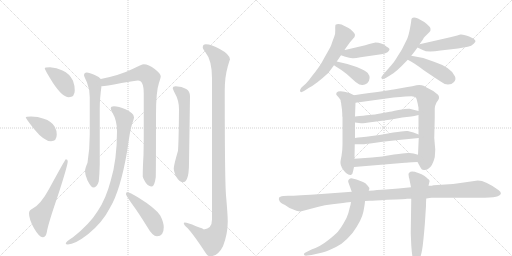
t = 0.00 s
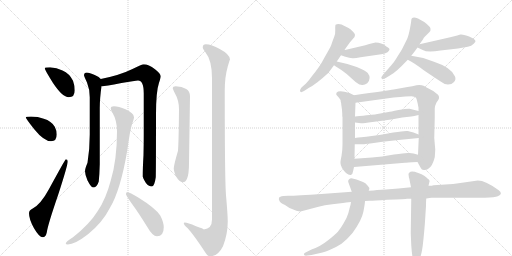
t = 3.48 s
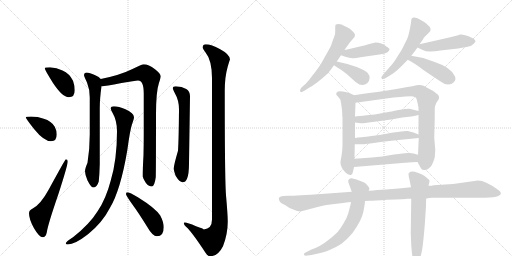
t = 6.95 s
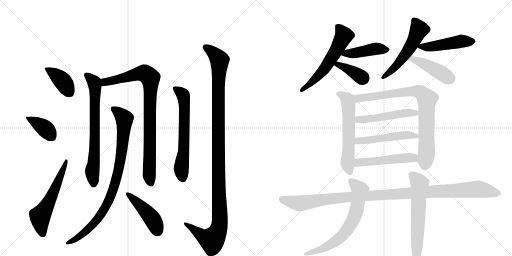
t = 10.43 s
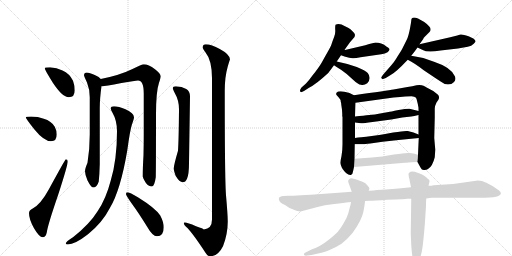
t = 13.90 s
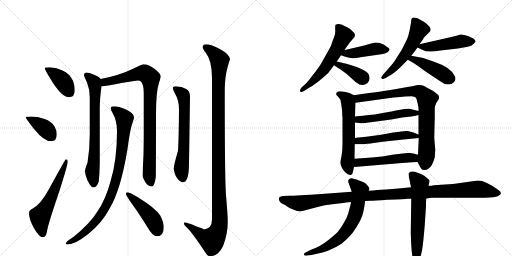
t = 17.38 s

The animated SVG that drew these frames (rendered in a browser with its animation timeline set to each time). Animation: 23 CSS @keyframes rules; one cycle of 17.38 s.

<svg version="1.1" viewBox="0 0 2048 1024" xmlns="http://www.w3.org/2000/svg">
  <g stroke="lightgray" stroke-dasharray="1,1" stroke-width="1" transform="scale(4, 4)">
    <line x1="0" y1="0" x2="256" y2="256"></line>
    <line x1="256" y1="0" x2="0" y2="256"></line>
    <line x1="128" y1="0" x2="128" y2="256"></line>
    <line x1="0" y1="128" x2="256" y2="128"></line>
    <line x1="256" y1="0" x2="512" y2="256"></line>
    <line x1="512" y1="0" x2="256" y2="256"></line>
    <line x1="384" y1="0" x2="384" y2="256"></line>
    <line x1="256" y1="128" x2="512" y2="128"></line>
  </g>
<g transform="scale(1, -1) translate(0, -850)">
   <style type="text/css">
    @keyframes keyframes0 {
      from {
       stroke: black;
       stroke-dashoffset: 391;
       stroke-width: 128;
       }
       56% {
       animation-timing-function: step-end;
       stroke: black;
       stroke-dashoffset: 0;
       stroke-width: 128;
       }
       to {
       stroke: black;
       stroke-width: 1024;
       }
       }
       #make-me-a-hanzi-animation-0 {
         animation: keyframes0 0.568197s both;
         animation-delay: 0.000000s;
         animation-timing-function: linear;
       }
    @keyframes keyframes1 {
      from {
       stroke: black;
       stroke-dashoffset: 382;
       stroke-width: 128;
       }
       55% {
       animation-timing-function: step-end;
       stroke: black;
       stroke-dashoffset: 0;
       stroke-width: 128;
       }
       to {
       stroke: black;
       stroke-width: 1024;
       }
       }
       #make-me-a-hanzi-animation-1 {
         animation: keyframes1 0.560872s both;
         animation-delay: 0.568197s;
         animation-timing-function: linear;
       }
    @keyframes keyframes2 {
      from {
       stroke: black;
       stroke-dashoffset: 577;
       stroke-width: 128;
       }
       65% {
       animation-timing-function: step-end;
       stroke: black;
       stroke-dashoffset: 0;
       stroke-width: 128;
       }
       to {
       stroke: black;
       stroke-width: 1024;
       }
       }
       #make-me-a-hanzi-animation-2 {
         animation: keyframes2 0.719564s both;
         animation-delay: 1.129069s;
         animation-timing-function: linear;
       }
    @keyframes keyframes3 {
      from {
       stroke: black;
       stroke-dashoffset: 707;
       stroke-width: 128;
       }
       70% {
       animation-timing-function: step-end;
       stroke: black;
       stroke-dashoffset: 0;
       stroke-width: 128;
       }
       to {
       stroke: black;
       stroke-width: 1024;
       }
       }
       #make-me-a-hanzi-animation-3 {
         animation: keyframes3 0.825358s both;
         animation-delay: 1.848633s;
         animation-timing-function: linear;
       }
    @keyframes keyframes4 {
      from {
       stroke: black;
       stroke-dashoffset: 883;
       stroke-width: 128;
       }
       74% {
       animation-timing-function: step-end;
       stroke: black;
       stroke-dashoffset: 0;
       stroke-width: 128;
       }
       to {
       stroke: black;
       stroke-width: 1024;
       }
       }
       #make-me-a-hanzi-animation-4 {
         animation: keyframes4 0.968587s both;
         animation-delay: 2.673991s;
         animation-timing-function: linear;
       }
    @keyframes keyframes5 {
      from {
       stroke: black;
       stroke-dashoffset: 895;
       stroke-width: 128;
       }
       74% {
       animation-timing-function: step-end;
       stroke: black;
       stroke-dashoffset: 0;
       stroke-width: 128;
       }
       to {
       stroke: black;
       stroke-width: 1024;
       }
       }
       #make-me-a-hanzi-animation-5 {
         animation: keyframes5 0.978353s both;
         animation-delay: 3.642578s;
         animation-timing-function: linear;
       }
    @keyframes keyframes6 {
      from {
       stroke: black;
       stroke-dashoffset: 448;
       stroke-width: 128;
       }
       59% {
       animation-timing-function: step-end;
       stroke: black;
       stroke-dashoffset: 0;
       stroke-width: 128;
       }
       to {
       stroke: black;
       stroke-width: 1024;
       }
       }
       #make-me-a-hanzi-animation-6 {
         animation: keyframes6 0.614583s both;
         animation-delay: 4.620931s;
         animation-timing-function: linear;
       }
    @keyframes keyframes7 {
      from {
       stroke: black;
       stroke-dashoffset: 633;
       stroke-width: 128;
       }
       67% {
       animation-timing-function: step-end;
       stroke: black;
       stroke-dashoffset: 0;
       stroke-width: 128;
       }
       to {
       stroke: black;
       stroke-width: 1024;
       }
       }
       #make-me-a-hanzi-animation-7 {
         animation: keyframes7 0.765137s both;
         animation-delay: 5.235514s;
         animation-timing-function: linear;
       }
    @keyframes keyframes8 {
      from {
       stroke: black;
       stroke-dashoffset: 1189;
       stroke-width: 128;
       }
       79% {
       animation-timing-function: step-end;
       stroke: black;
       stroke-dashoffset: 0;
       stroke-width: 128;
       }
       to {
       stroke: black;
       stroke-width: 1024;
       }
       }
       #make-me-a-hanzi-animation-8 {
         animation: keyframes8 1.217611s both;
         animation-delay: 6.000651s;
         animation-timing-function: linear;
       }
    @keyframes keyframes9 {
      from {
       stroke: black;
       stroke-dashoffset: 579;
       stroke-width: 128;
       }
       65% {
       animation-timing-function: step-end;
       stroke: black;
       stroke-dashoffset: 0;
       stroke-width: 128;
       }
       to {
       stroke: black;
       stroke-width: 1024;
       }
       }
       #make-me-a-hanzi-animation-9 {
         animation: keyframes9 0.721191s both;
         animation-delay: 7.218262s;
         animation-timing-function: linear;
       }
    @keyframes keyframes10 {
      from {
       stroke: black;
       stroke-dashoffset: 434;
       stroke-width: 128;
       }
       59% {
       animation-timing-function: step-end;
       stroke: black;
       stroke-dashoffset: 0;
       stroke-width: 128;
       }
       to {
       stroke: black;
       stroke-width: 1024;
       }
       }
       #make-me-a-hanzi-animation-10 {
         animation: keyframes10 0.603190s both;
         animation-delay: 7.939453s;
         animation-timing-function: linear;
       }
    @keyframes keyframes11 {
      from {
       stroke: black;
       stroke-dashoffset: 379;
       stroke-width: 128;
       }
       55% {
       animation-timing-function: step-end;
       stroke: black;
       stroke-dashoffset: 0;
       stroke-width: 128;
       }
       to {
       stroke: black;
       stroke-width: 1024;
       }
       }
       #make-me-a-hanzi-animation-11 {
         animation: keyframes11 0.558431s both;
         animation-delay: 8.542643s;
         animation-timing-function: linear;
       }
    @keyframes keyframes12 {
      from {
       stroke: black;
       stroke-dashoffset: 534;
       stroke-width: 128;
       }
       63% {
       animation-timing-function: step-end;
       stroke: black;
       stroke-dashoffset: 0;
       stroke-width: 128;
       }
       to {
       stroke: black;
       stroke-width: 1024;
       }
       }
       #make-me-a-hanzi-animation-12 {
         animation: keyframes12 0.684570s both;
         animation-delay: 9.101074s;
         animation-timing-function: linear;
       }
    @keyframes keyframes13 {
      from {
       stroke: black;
       stroke-dashoffset: 473;
       stroke-width: 128;
       }
       61% {
       animation-timing-function: step-end;
       stroke: black;
       stroke-dashoffset: 0;
       stroke-width: 128;
       }
       to {
       stroke: black;
       stroke-width: 1024;
       }
       }
       #make-me-a-hanzi-animation-13 {
         animation: keyframes13 0.634928s both;
         animation-delay: 9.785645s;
         animation-timing-function: linear;
       }
    @keyframes keyframes14 {
      from {
       stroke: black;
       stroke-dashoffset: 439;
       stroke-width: 128;
       }
       59% {
       animation-timing-function: step-end;
       stroke: black;
       stroke-dashoffset: 0;
       stroke-width: 128;
       }
       to {
       stroke: black;
       stroke-width: 1024;
       }
       }
       #make-me-a-hanzi-animation-14 {
         animation: keyframes14 0.607259s both;
         animation-delay: 10.420573s;
         animation-timing-function: linear;
       }
    @keyframes keyframes15 {
      from {
       stroke: black;
       stroke-dashoffset: 592;
       stroke-width: 128;
       }
       66% {
       animation-timing-function: step-end;
       stroke: black;
       stroke-dashoffset: 0;
       stroke-width: 128;
       }
       to {
       stroke: black;
       stroke-width: 1024;
       }
       }
       #make-me-a-hanzi-animation-15 {
         animation: keyframes15 0.731771s both;
         animation-delay: 11.027832s;
         animation-timing-function: linear;
       }
    @keyframes keyframes16 {
      from {
       stroke: black;
       stroke-dashoffset: 824;
       stroke-width: 128;
       }
       73% {
       animation-timing-function: step-end;
       stroke: black;
       stroke-dashoffset: 0;
       stroke-width: 128;
       }
       to {
       stroke: black;
       stroke-width: 1024;
       }
       }
       #make-me-a-hanzi-animation-16 {
         animation: keyframes16 0.920573s both;
         animation-delay: 11.759603s;
         animation-timing-function: linear;
       }
    @keyframes keyframes17 {
      from {
       stroke: black;
       stroke-dashoffset: 503;
       stroke-width: 128;
       }
       62% {
       animation-timing-function: step-end;
       stroke: black;
       stroke-dashoffset: 0;
       stroke-width: 128;
       }
       to {
       stroke: black;
       stroke-width: 1024;
       }
       }
       #make-me-a-hanzi-animation-17 {
         animation: keyframes17 0.659342s both;
         animation-delay: 12.680176s;
         animation-timing-function: linear;
       }
    @keyframes keyframes18 {
      from {
       stroke: black;
       stroke-dashoffset: 504;
       stroke-width: 128;
       }
       62% {
       animation-timing-function: step-end;
       stroke: black;
       stroke-dashoffset: 0;
       stroke-width: 128;
       }
       to {
       stroke: black;
       stroke-width: 1024;
       }
       }
       #make-me-a-hanzi-animation-18 {
         animation: keyframes18 0.660156s both;
         animation-delay: 13.339518s;
         animation-timing-function: linear;
       }
    @keyframes keyframes19 {
      from {
       stroke: black;
       stroke-dashoffset: 505;
       stroke-width: 128;
       }
       62% {
       animation-timing-function: step-end;
       stroke: black;
       stroke-dashoffset: 0;
       stroke-width: 128;
       }
       to {
       stroke: black;
       stroke-width: 1024;
       }
       }
       #make-me-a-hanzi-animation-19 {
         animation: keyframes19 0.660970s both;
         animation-delay: 13.999674s;
         animation-timing-function: linear;
       }
    @keyframes keyframes20 {
      from {
       stroke: black;
       stroke-dashoffset: 1129;
       stroke-width: 128;
       }
       79% {
       animation-timing-function: step-end;
       stroke: black;
       stroke-dashoffset: 0;
       stroke-width: 128;
       }
       to {
       stroke: black;
       stroke-width: 1024;
       }
       }
       #make-me-a-hanzi-animation-20 {
         animation: keyframes20 1.168783s both;
         animation-delay: 14.660645s;
         animation-timing-function: linear;
       }
    @keyframes keyframes21 {
      from {
       stroke: black;
       stroke-dashoffset: 670;
       stroke-width: 128;
       }
       69% {
       animation-timing-function: step-end;
       stroke: black;
       stroke-dashoffset: 0;
       stroke-width: 128;
       }
       to {
       stroke: black;
       stroke-width: 1024;
       }
       }
       #make-me-a-hanzi-animation-21 {
         animation: keyframes21 0.795247s both;
         animation-delay: 15.829427s;
         animation-timing-function: linear;
       }
    @keyframes keyframes22 {
      from {
       stroke: black;
       stroke-dashoffset: 619;
       stroke-width: 128;
       }
       67% {
       animation-timing-function: step-end;
       stroke: black;
       stroke-dashoffset: 0;
       stroke-width: 128;
       }
       to {
       stroke: black;
       stroke-width: 1024;
       }
       }
       #make-me-a-hanzi-animation-22 {
         animation: keyframes22 0.753743s both;
         animation-delay: 16.624674s;
         animation-timing-function: linear;
       }
</style>
<path d="M 200 581 Q 179 581 179 577 Q 179 571 212 518 Q 250 461 275 461 Q 299 461 299 488 Q 299 508 292 527 Q 278 556 250 568 Q 227 579 200 581 Z" fill="lightgray"></path> 
<path d="M 124 384 Q 103 384 103 381 Q 103 376 137 333 Q 176 285 204 285 Q 227 285 227 312 Q 227 328 219 343 Q 206 366 175 375 Q 152 384 124 384 Z" fill="lightgray"></path> 
<path d="M 263 213 Q 261 213 195 92 Q 163 33 131 16 Q 116 9 116 -3 Q 116 -27 136 -63 Q 157 -99 171 -99 Q 183 -99 187 -80 Q 191 -50 233 72 Q 271 189 271 205 Q 271 213 263 213 Z" fill="lightgray"></path> 
<path d="M 347 560 Q 336 559 336 549 Q 336 546 348 520 Q 359 493 359 461 L 359 312 Q 359 253 350 199 Q 340 175 340 165 Q 340 151 350 128 Q 365 100 372 100 Q 388 100 395 124 Q 398 153 399 193 L 399 417 Q 399 455 406 506 C 409 529 409 529 403 534 Q 398 542 379 550 Q 358 560 347 560 Z" fill="lightgray"></path> 
<path d="M 406 506 Q 407 505 408 505 Q 419 505 486 518 Q 541 528 552 528 Q 575 528 575 476 L 575 313 Q 575 275 574 230 Q 571 180 571 144 Q 571 139 583 119 Q 594 104 607 104 Q 618 104 623 141 Q 624 169 624 393 Q 624 484 636 519 Q 643 540 643 545 Q 643 555 620 573 Q 594 593 575 593 Q 567 593 530 574 Q 479 549 403 534 C 374 528 376 504 406 506 Z" fill="lightgray"></path> 
<path d="M 456 425 Q 443 425 443 417 Q 443 411 450 399 Q 468 368 468 325 Q 468 211 443 128 Q 424 55 391 6 Q 359 -46 292 -99 Q 263 -117 263 -124 Q 263 -128 271 -128 Q 299 -128 352 -87 Q 410 -40 440 19 Q 482 89 509 248 Q 520 329 528 353 Q 536 375 536 381 Q 536 398 502 413 Q 474 425 456 425 Z" fill="lightgray"></path> 
<path d="M 508 81 Q 504 81 504 73 Q 504 68 529 33 Q 554 -1 588 -56 Q 610 -95 628 -95 Q 655 -95 655 -59 Q 655 -39 641 -12 Q 621 18 553 60 Q 519 81 508 81 Z" fill="lightgray"></path> 
<path d="M 703 505 Q 691 505 691 497 Q 691 494 699 478 Q 716 449 716 413 Q 715 291 712 247 Q 695 189 695 176 Q 695 167 703 146 Q 718 121 731 121 Q 742 121 748 135 Q 756 153 756 197 L 760 465 Q 760 485 745 494 Q 728 504 703 505 Z" fill="lightgray"></path> 
<path d="M 823 673 Q 811 673 811 660 Q 811 656 821 642 Q 848 609 848 537 L 848 -28 Q 848 -65 815 -68 Q 815 -65 784 -55 Q 750 -40 739 -40 Q 735 -40 735 -43 Q 736 -50 744 -57 Q 765 -74 822 -161 Q 830 -175 840 -175 Q 872 -175 892 -135 Q 911 -86 911 -36 Q 911 -10 904 69 Q 899 132 899 488 Q 899 542 911 584 Q 918 608 920 612 Q 920 632 879 654 Q 846 673 823 673 Z" fill="lightgray"></path> 
<path d="M 1347 604 Q 1356 617 1364 629 L 1378 650 L 1384 659 L 1400 681 L 1418 702 L 1420 710 Q 1420 714 1414 721 L 1403 732 Q 1397 738 1380 745 Q 1357 759 1342 751 Q 1340 743 1341 729.5 Q 1342 716 1336.5 702 Q 1331 688 1329 682 Q 1327 676 1325 670 Q 1323 664 1310.5 642 Q 1298 620 1287 600.5 Q 1276 581 1249 547 Q 1234 526 1224 516 L 1206 500 Q 1200 492 1200 488 Q 1200 476 1216 486 L 1236 499 Q 1263 512 1313 558 Q 1325 574 1336 589 L 1347 604 Z" fill="lightgray"></path> 
<path d="M 1364 629 L 1378 624 Q 1402 616 1413 617 Q 1424 618 1442 621 L 1525 633 Q 1541 636 1550 641 Q 1565 653 1552 660 Q 1546 664 1543 666 Q 1527 680 1502 680 L 1477 674 L 1461 669 L 1380 650 L 1378 650 C 1348 645 1336 639 1364 629 Z" fill="lightgray"></path> 
<path d="M 1336 589 Q 1343 584 1364 571 Q 1385 557 1409 534 Q 1433 511 1444 511 Q 1457 508 1469 517 Q 1487 537 1471 558 Q 1462 568 1427 582 Q 1392 595 1347 604 C 1318 610 1311 606 1336 589 Z" fill="lightgray"></path> 
<path d="M 1645 768 Q 1645 763 1639.5 734 Q 1634 705 1627 691 L 1608 653 Q 1604 646 1597.5 636 Q 1591 626 1584.5 615 Q 1578 604 1566 590 L 1532 551 Q 1524 540 1525 538 Q 1529 534 1530.5 533.5 Q 1532 533 1543 538 L 1561 549 Q 1582 559 1631 611 L 1645 627 Q 1660 645 1670 660 L 1678 673 L 1693 694 Q 1693 697 1699 703 L 1718 722 Q 1722 726 1722 730 Q 1726 741 1697 762 L 1672 776 Q 1645 786 1645 768 Z" fill="lightgray"></path> 
<path d="M 1670 660 L 1691 650 Q 1709 639 1762 648 L 1832 656 L 1871 663 Q 1886 666 1895 675 Q 1903 683 1902 686 Q 1898 696 1874 705 Q 1849 714 1842 712 Q 1834 710 1829 708 L 1801 701 L 1678 673 C 1654 668 1654 668 1670 660 Z" fill="lightgray"></path> 
<path d="M 1631 611 Q 1659 597 1695 569 Q 1741 538 1761 525 Q 1777 512 1792 512 Q 1807 512 1816 522 Q 1825 531 1820 544 Q 1806 580 1736 603 Q 1690 622 1645 627 C 1615 631 1604 625 1631 611 Z" fill="lightgray"></path> 
<path d="M 1355 460 Q 1363 452 1363 443 Q 1365 439 1365 432 L 1368 411 L 1369 395 L 1369 385 L 1370 382 L 1370 273 Q 1370 248 1366 226 Q 1361 203 1362 197 Q 1362 190 1368 178 Q 1387 148 1403 150 Q 1411 152 1412 164 L 1416 182 L 1418 215 L 1419 273 L 1420 298 L 1420 360 L 1420 384 L 1422 439 C 1423 466 1423 466 1416 469 L 1398 478 Q 1355 491 1346 479 Q 1343 473 1347 469 L 1355 460 Z" fill="lightgray"></path> 
<path d="M 1670 202 L 1682 180 Q 1687 169 1697 170 Q 1707 170 1712 174 Q 1730 184 1739 221 Q 1741 249 1741 252 L 1737 298 L 1739 380 L 1739 416 Q 1739 426 1746 440 L 1753 450 Q 1760 461 1752 471 L 1733 486 L 1699 504 L 1697 506 Q 1681 513 1666 509 Q 1650 504 1630 502 L 1574 492 Q 1552 488 1416 469 C 1386 465 1392 435 1422 439 L 1574 460 Q 1632 465 1646 465 Q 1659 464 1663 460 Q 1667 455 1668 447 L 1671 435 L 1674 419 L 1674 406 L 1674 390 L 1674 312 L 1675 298 L 1672 231 C 1671 201 1669 203 1670 202 Z" fill="lightgray"></path> 
<path d="M 1674 406 L 1638 415 Q 1628 416 1594 410 Q 1560 403 1554 402 L 1504 393 Q 1493 391 1420 384 C 1390 381 1390 364 1420 360 L 1444 357 Q 1449 356 1490 362 L 1565 372 L 1609 380 L 1645 384 Q 1655 385 1674 390 C 1703 397 1703 399 1674 406 Z" fill="lightgray"></path> 
<path d="M 1445 301 Q 1432 300 1420 298 C 1390 294 1389 273 1419 273 L 1454 273 Q 1457 273 1481 276 L 1530 283 L 1594 290 L 1675 298 C 1702 301 1702 301 1674 312 L 1654 320 Q 1642 324 1631 326 Q 1620 328 1573 320 Q 1525 311 1517 310 L 1465 303 L 1445 301 Z" fill="lightgray"></path> 
<path d="M 1416 182 L 1620 199 Q 1623 199 1670 202 C 1700 204 1701 223 1672 231 L 1654 236 L 1638 238 Q 1626 240 1576 232 Q 1526 223 1488 220 L 1418 215 C 1388 213 1386 180 1416 182 Z" fill="lightgray"></path> 
<path d="M 1939 59 Q 1981 61 1991 65 Q 2014 74 1995 89 Q 1942 128 1911 128 L 1841 118 Q 1813 113 1781 112 L 1734 109 Q 1730 107 1714 107 L 1644 101 L 1594 96 L 1544 92 L 1508 90 Q 1496 88 1475 87 L 1407 83 L 1286 74 Q 1190 67 1152 67 L 1134 66 Q 1118 64 1116 59 Q 1114 51 1118 46 Q 1121 38 1140 30 L 1158 18 Q 1191 4 1202 4 L 1274 23 Q 1298 30 1329 33 L 1372 38 Q 1400 42 1404 42 L 1460 46 L 1479 47 Q 1496 47 1549 51 Q 1625 54 1628 55 L 1645 55 L 1705 56 L 1725 59 L 1939 59 Z" fill="lightgray"></path> 
<path d="M 1475 87 L 1477 93 Q 1479 99 1470 108 Q 1462 119 1452 122 L 1426 132 L 1406 137 Q 1400 137 1395.5 132.5 Q 1391 128 1393 122 L 1407 83 L 1404 42 L 1402 30 L 1398 16 Q 1398 15 1393.5 -1.5 Q 1389 -18 1375 -42 Q 1361 -66 1351.5 -76.5 Q 1342 -87 1311 -112 Q 1280 -137 1246 -148 L 1224 -159 Q 1214 -163 1216 -168.5 Q 1218 -174 1230 -172 L 1246 -170 L 1281 -162 Q 1288 -161 1316 -150.5 Q 1344 -140 1366 -125 Q 1391 -105 1410 -82 Q 1447 -31 1453.5 3 Q 1460 37 1460 46 L 1475 87 Z" fill="lightgray"></path> 
<path d="M 1714 107 L 1718 124 Q 1720 129 1710 136 Q 1702 148 1673 158.5 Q 1644 169 1638 160 Q 1634 159 1634 152 L 1636 138 Q 1638 136 1638 131 L 1644 101 L 1645 55 L 1643 -83 L 1645 -130 Q 1650 -208 1663 -208 Q 1665 -210 1669 -205 L 1676 -191 Q 1684 -175 1688.5 -149 Q 1693 -123 1699 -50 L 1704 26 Q 1704 46 1705 56 L 1714 107 Z" fill="lightgray"></path> 
      <clipPath id="make-me-a-hanzi-clip-0">
      <path d="M 200 581 Q 179 581 179 577 Q 179 571 212 518 Q 250 461 275 461 Q 299 461 299 488 Q 299 508 292 527 Q 278 556 250 568 Q 227 579 200 581 Z" fill="lightgray"></path>
      </clipPath>
      <path clip-path="url(#make-me-a-hanzi-clip-0)" d="M 183 576 L 247 529 L 277 482 " fill="none" id="make-me-a-hanzi-animation-0" stroke-dasharray="263 526" stroke-linecap="round"></path>

      <clipPath id="make-me-a-hanzi-clip-1">
      <path d="M 124 384 Q 103 384 103 381 Q 103 376 137 333 Q 176 285 204 285 Q 227 285 227 312 Q 227 328 219 343 Q 206 366 175 375 Q 152 384 124 384 Z" fill="lightgray"></path>
      </clipPath>
      <path clip-path="url(#make-me-a-hanzi-clip-1)" d="M 107 380 L 171 343 L 206 305 " fill="none" id="make-me-a-hanzi-animation-1" stroke-dasharray="254 508" stroke-linecap="round"></path>

      <clipPath id="make-me-a-hanzi-clip-2">
      <path d="M 263 213 Q 261 213 195 92 Q 163 33 131 16 Q 116 9 116 -3 Q 116 -27 136 -63 Q 157 -99 171 -99 Q 183 -99 187 -80 Q 191 -50 233 72 Q 271 189 271 205 Q 271 213 263 213 Z" fill="lightgray"></path>
      </clipPath>
      <path clip-path="url(#make-me-a-hanzi-clip-2)" d="M 171 -86 L 160 -15 L 209 67 L 267 209 " fill="none" id="make-me-a-hanzi-animation-2" stroke-dasharray="449 898" stroke-linecap="round"></path>

      <clipPath id="make-me-a-hanzi-clip-3">
      <path d="M 347 560 Q 336 559 336 549 Q 336 546 348 520 Q 359 493 359 461 L 359 312 Q 359 253 350 199 Q 340 175 340 165 Q 340 151 350 128 Q 365 100 372 100 Q 388 100 395 124 Q 398 153 399 193 L 399 417 Q 399 455 406 506 C 409 529 409 529 403 534 Q 398 542 379 550 Q 358 560 347 560 Z" fill="lightgray"></path>
      </clipPath>
      <path clip-path="url(#make-me-a-hanzi-clip-3)" d="M 348 548 L 377 521 L 381 501 L 378 245 L 369 163 L 374 111 " fill="none" id="make-me-a-hanzi-animation-3" stroke-dasharray="579 1158" stroke-linecap="round"></path>

      <clipPath id="make-me-a-hanzi-clip-4">
      <path d="M 406 506 Q 407 505 408 505 Q 419 505 486 518 Q 541 528 552 528 Q 575 528 575 476 L 575 313 Q 575 275 574 230 Q 571 180 571 144 Q 571 139 583 119 Q 594 104 607 104 Q 618 104 623 141 Q 624 169 624 393 Q 624 484 636 519 Q 643 540 643 545 Q 643 555 620 573 Q 594 593 575 593 Q 567 593 530 574 Q 479 549 403 534 C 374 528 376 504 406 506 Z" fill="lightgray"></path>
      </clipPath>
      <path clip-path="url(#make-me-a-hanzi-clip-4)" d="M 411 513 L 420 522 L 471 530 L 550 555 L 579 556 L 601 538 L 597 148 L 604 116 " fill="none" id="make-me-a-hanzi-animation-4" stroke-dasharray="755 1510" stroke-linecap="round"></path>

      <clipPath id="make-me-a-hanzi-clip-5">
      <path d="M 456 425 Q 443 425 443 417 Q 443 411 450 399 Q 468 368 468 325 Q 468 211 443 128 Q 424 55 391 6 Q 359 -46 292 -99 Q 263 -117 263 -124 Q 263 -128 271 -128 Q 299 -128 352 -87 Q 410 -40 440 19 Q 482 89 509 248 Q 520 329 528 353 Q 536 375 536 381 Q 536 398 502 413 Q 474 425 456 425 Z" fill="lightgray"></path>
      </clipPath>
      <path clip-path="url(#make-me-a-hanzi-clip-5)" d="M 453 415 L 498 373 L 484 221 L 452 88 L 422 21 L 381 -38 L 320 -94 L 268 -123 " fill="none" id="make-me-a-hanzi-animation-5" stroke-dasharray="767 1534" stroke-linecap="round"></path>

      <clipPath id="make-me-a-hanzi-clip-6">
      <path d="M 508 81 Q 504 81 504 73 Q 504 68 529 33 Q 554 -1 588 -56 Q 610 -95 628 -95 Q 655 -95 655 -59 Q 655 -39 641 -12 Q 621 18 553 60 Q 519 81 508 81 Z" fill="lightgray"></path>
      </clipPath>
      <path clip-path="url(#make-me-a-hanzi-clip-6)" d="M 510 75 L 586 3 L 614 -33 L 630 -72 " fill="none" id="make-me-a-hanzi-animation-6" stroke-dasharray="320 640" stroke-linecap="round"></path>

      <clipPath id="make-me-a-hanzi-clip-7">
      <path d="M 703 505 Q 691 505 691 497 Q 691 494 699 478 Q 716 449 716 413 Q 715 291 712 247 Q 695 189 695 176 Q 695 167 703 146 Q 718 121 731 121 Q 742 121 748 135 Q 756 153 756 197 L 760 465 Q 760 485 745 494 Q 728 504 703 505 Z" fill="lightgray"></path>
      </clipPath>
      <path clip-path="url(#make-me-a-hanzi-clip-7)" d="M 700 496 L 729 475 L 737 442 L 736 268 L 725 175 L 731 136 " fill="none" id="make-me-a-hanzi-animation-7" stroke-dasharray="505 1010" stroke-linecap="round"></path>

      <clipPath id="make-me-a-hanzi-clip-8">
      <path d="M 823 673 Q 811 673 811 660 Q 811 656 821 642 Q 848 609 848 537 L 848 -28 Q 848 -65 815 -68 Q 815 -65 784 -55 Q 750 -40 739 -40 Q 735 -40 735 -43 Q 736 -50 744 -57 Q 765 -74 822 -161 Q 830 -175 840 -175 Q 872 -175 892 -135 Q 911 -86 911 -36 Q 911 -10 904 69 Q 899 132 899 488 Q 899 542 911 584 Q 918 608 920 612 Q 920 632 879 654 Q 846 673 823 673 Z" fill="lightgray"></path>
      </clipPath>
      <path clip-path="url(#make-me-a-hanzi-clip-8)" d="M 822 662 L 859 634 L 879 604 L 873 482 L 878 -55 L 870 -79 L 848 -111 L 819 -100 L 770 -61 L 740 -45 " fill="none" id="make-me-a-hanzi-animation-8" stroke-dasharray="1061 2122" stroke-linecap="round"></path>

      <clipPath id="make-me-a-hanzi-clip-9">
      <path d="M 1347 604 Q 1356 617 1364 629 L 1378 650 L 1384 659 L 1400 681 L 1418 702 L 1420 710 Q 1420 714 1414 721 L 1403 732 Q 1397 738 1380 745 Q 1357 759 1342 751 Q 1340 743 1341 729.5 Q 1342 716 1336.5 702 Q 1331 688 1329 682 Q 1327 676 1325 670 Q 1323 664 1310.5 642 Q 1298 620 1287 600.5 Q 1276 581 1249 547 Q 1234 526 1224 516 L 1206 500 Q 1200 492 1200 488 Q 1200 476 1216 486 L 1236 499 Q 1263 512 1313 558 Q 1325 574 1336 589 L 1347 604 Z" fill="lightgray"></path>
      </clipPath>
      <path clip-path="url(#make-me-a-hanzi-clip-9)" d="M 1349 745 L 1375 707 L 1352 660 L 1289 565 L 1208 489 " fill="none" id="make-me-a-hanzi-animation-9" stroke-dasharray="451 902" stroke-linecap="round"></path>

      <clipPath id="make-me-a-hanzi-clip-10">
      <path d="M 1364 629 L 1378 624 Q 1402 616 1413 617 Q 1424 618 1442 621 L 1525 633 Q 1541 636 1550 641 Q 1565 653 1552 660 Q 1546 664 1543 666 Q 1527 680 1502 680 L 1477 674 L 1461 669 L 1380 650 L 1378 650 C 1348 645 1336 639 1364 629 Z" fill="lightgray"></path>
      </clipPath>
      <path clip-path="url(#make-me-a-hanzi-clip-10)" d="M 1373 631 L 1507 656 L 1548 651 " fill="none" id="make-me-a-hanzi-animation-10" stroke-dasharray="306 612" stroke-linecap="round"></path>

      <clipPath id="make-me-a-hanzi-clip-11">
      <path d="M 1336 589 Q 1343 584 1364 571 Q 1385 557 1409 534 Q 1433 511 1444 511 Q 1457 508 1469 517 Q 1487 537 1471 558 Q 1462 568 1427 582 Q 1392 595 1347 604 C 1318 610 1311 606 1336 589 Z" fill="lightgray"></path>
      </clipPath>
      <path clip-path="url(#make-me-a-hanzi-clip-11)" d="M 1342 591 L 1392 574 L 1452 537 " fill="none" id="make-me-a-hanzi-animation-11" stroke-dasharray="251 502" stroke-linecap="round"></path>

      <clipPath id="make-me-a-hanzi-clip-12">
      <path d="M 1645 768 Q 1645 763 1639.5 734 Q 1634 705 1627 691 L 1608 653 Q 1604 646 1597.5 636 Q 1591 626 1584.5 615 Q 1578 604 1566 590 L 1532 551 Q 1524 540 1525 538 Q 1529 534 1530.5 533.5 Q 1532 533 1543 538 L 1561 549 Q 1582 559 1631 611 L 1645 627 Q 1660 645 1670 660 L 1678 673 L 1693 694 Q 1693 697 1699 703 L 1718 722 Q 1722 726 1722 730 Q 1726 741 1697 762 L 1672 776 Q 1645 786 1645 768 Z" fill="lightgray"></path>
      </clipPath>
      <path clip-path="url(#make-me-a-hanzi-clip-12)" d="M 1660 766 L 1676 732 L 1652 680 L 1610 616 L 1533 542 " fill="none" id="make-me-a-hanzi-animation-12" stroke-dasharray="406 812" stroke-linecap="round"></path>

      <clipPath id="make-me-a-hanzi-clip-13">
      <path d="M 1670 660 L 1691 650 Q 1709 639 1762 648 L 1832 656 L 1871 663 Q 1886 666 1895 675 Q 1903 683 1902 686 Q 1898 696 1874 705 Q 1849 714 1842 712 Q 1834 710 1829 708 L 1801 701 L 1678 673 C 1654 668 1654 668 1670 660 Z" fill="lightgray"></path>
      </clipPath>
      <path clip-path="url(#make-me-a-hanzi-clip-13)" d="M 1678 664 L 1732 664 L 1843 685 L 1893 684 " fill="none" id="make-me-a-hanzi-animation-13" stroke-dasharray="345 690" stroke-linecap="round"></path>

      <clipPath id="make-me-a-hanzi-clip-14">
      <path d="M 1631 611 Q 1659 597 1695 569 Q 1741 538 1761 525 Q 1777 512 1792 512 Q 1807 512 1816 522 Q 1825 531 1820 544 Q 1806 580 1736 603 Q 1690 622 1645 627 C 1615 631 1604 625 1631 611 Z" fill="lightgray"></path>
      </clipPath>
      <path clip-path="url(#make-me-a-hanzi-clip-14)" d="M 1639 611 L 1651 615 L 1679 604 L 1802 536 " fill="none" id="make-me-a-hanzi-animation-14" stroke-dasharray="311 622" stroke-linecap="round"></path>

      <clipPath id="make-me-a-hanzi-clip-15">
      <path d="M 1355 460 Q 1363 452 1363 443 Q 1365 439 1365 432 L 1368 411 L 1369 395 L 1369 385 L 1370 382 L 1370 273 Q 1370 248 1366 226 Q 1361 203 1362 197 Q 1362 190 1368 178 Q 1387 148 1403 150 Q 1411 152 1412 164 L 1416 182 L 1418 215 L 1419 273 L 1420 298 L 1420 360 L 1420 384 L 1422 439 C 1423 466 1423 466 1416 469 L 1398 478 Q 1355 491 1346 479 Q 1343 473 1347 469 L 1355 460 Z" fill="lightgray"></path>
      </clipPath>
      <path clip-path="url(#make-me-a-hanzi-clip-15)" d="M 1354 475 L 1383 460 L 1393 441 L 1396 306 L 1389 199 L 1400 161 " fill="none" id="make-me-a-hanzi-animation-15" stroke-dasharray="464 928" stroke-linecap="round"></path>

      <clipPath id="make-me-a-hanzi-clip-16">
      <path d="M 1670 202 L 1682 180 Q 1687 169 1697 170 Q 1707 170 1712 174 Q 1730 184 1739 221 Q 1741 249 1741 252 L 1737 298 L 1739 380 L 1739 416 Q 1739 426 1746 440 L 1753 450 Q 1760 461 1752 471 L 1733 486 L 1699 504 L 1697 506 Q 1681 513 1666 509 Q 1650 504 1630 502 L 1574 492 Q 1552 488 1416 469 C 1386 465 1392 435 1422 439 L 1574 460 Q 1632 465 1646 465 Q 1659 464 1663 460 Q 1667 455 1668 447 L 1671 435 L 1674 419 L 1674 406 L 1674 390 L 1674 312 L 1675 298 L 1672 231 C 1671 201 1669 203 1670 202 Z" fill="lightgray"></path>
      </clipPath>
      <path clip-path="url(#make-me-a-hanzi-clip-16)" d="M 1428 448 L 1435 458 L 1612 482 L 1666 485 L 1690 474 L 1708 454 L 1707 234 L 1696 185 " fill="none" id="make-me-a-hanzi-animation-16" stroke-dasharray="696 1392" stroke-linecap="round"></path>

      <clipPath id="make-me-a-hanzi-clip-17">
      <path d="M 1674 406 L 1638 415 Q 1628 416 1594 410 Q 1560 403 1554 402 L 1504 393 Q 1493 391 1420 384 C 1390 381 1390 364 1420 360 L 1444 357 Q 1449 356 1490 362 L 1565 372 L 1609 380 L 1645 384 Q 1655 385 1674 390 C 1703 397 1703 399 1674 406 Z" fill="lightgray"></path>
      </clipPath>
      <path clip-path="url(#make-me-a-hanzi-clip-17)" d="M 1427 366 L 1435 373 L 1477 373 L 1606 397 L 1662 397 L 1667 402 " fill="none" id="make-me-a-hanzi-animation-17" stroke-dasharray="375 750" stroke-linecap="round"></path>

      <clipPath id="make-me-a-hanzi-clip-18">
      <path d="M 1445 301 Q 1432 300 1420 298 C 1390 294 1389 273 1419 273 L 1454 273 Q 1457 273 1481 276 L 1530 283 L 1594 290 L 1675 298 C 1702 301 1702 301 1674 312 L 1654 320 Q 1642 324 1631 326 Q 1620 328 1573 320 Q 1525 311 1517 310 L 1465 303 L 1445 301 Z" fill="lightgray"></path>
      </clipPath>
      <path clip-path="url(#make-me-a-hanzi-clip-18)" d="M 1425 279 L 1433 286 L 1586 307 L 1633 310 L 1668 305 " fill="none" id="make-me-a-hanzi-animation-18" stroke-dasharray="376 752" stroke-linecap="round"></path>

      <clipPath id="make-me-a-hanzi-clip-19">
      <path d="M 1416 182 L 1620 199 Q 1623 199 1670 202 C 1700 204 1701 223 1672 231 L 1654 236 L 1638 238 Q 1626 240 1576 232 Q 1526 223 1488 220 L 1418 215 C 1388 213 1386 180 1416 182 Z" fill="lightgray"></path>
      </clipPath>
      <path clip-path="url(#make-me-a-hanzi-clip-19)" d="M 1423 187 L 1438 200 L 1590 217 L 1653 218 L 1665 224 " fill="none" id="make-me-a-hanzi-animation-19" stroke-dasharray="377 754" stroke-linecap="round"></path>

      <clipPath id="make-me-a-hanzi-clip-20">
      <path d="M 1939 59 Q 1981 61 1991 65 Q 2014 74 1995 89 Q 1942 128 1911 128 L 1841 118 Q 1813 113 1781 112 L 1734 109 Q 1730 107 1714 107 L 1644 101 L 1594 96 L 1544 92 L 1508 90 Q 1496 88 1475 87 L 1407 83 L 1286 74 Q 1190 67 1152 67 L 1134 66 Q 1118 64 1116 59 Q 1114 51 1118 46 Q 1121 38 1140 30 L 1158 18 Q 1191 4 1202 4 L 1274 23 Q 1298 30 1329 33 L 1372 38 Q 1400 42 1404 42 L 1460 46 L 1479 47 Q 1496 47 1549 51 Q 1625 54 1628 55 L 1645 55 L 1705 56 L 1725 59 L 1939 59 Z" fill="lightgray"></path>
      </clipPath>
      <path clip-path="url(#make-me-a-hanzi-clip-20)" d="M 1125 54 L 1202 36 L 1415 64 L 1909 94 L 1991 77 " fill="none" id="make-me-a-hanzi-animation-20" stroke-dasharray="1001 2002" stroke-linecap="round"></path>

      <clipPath id="make-me-a-hanzi-clip-21">
      <path d="M 1475 87 L 1477 93 Q 1479 99 1470 108 Q 1462 119 1452 122 L 1426 132 L 1406 137 Q 1400 137 1395.5 132.5 Q 1391 128 1393 122 L 1407 83 L 1404 42 L 1402 30 L 1398 16 Q 1398 15 1393.5 -1.5 Q 1389 -18 1375 -42 Q 1361 -66 1351.5 -76.5 Q 1342 -87 1311 -112 Q 1280 -137 1246 -148 L 1224 -159 Q 1214 -163 1216 -168.5 Q 1218 -174 1230 -172 L 1246 -170 L 1281 -162 Q 1288 -161 1316 -150.5 Q 1344 -140 1366 -125 Q 1391 -105 1410 -82 Q 1447 -31 1453.5 3 Q 1460 37 1460 46 L 1475 87 Z" fill="lightgray"></path>
      </clipPath>
      <path clip-path="url(#make-me-a-hanzi-clip-21)" d="M 1405 125 L 1440 90 L 1425 4 L 1405 -44 L 1369 -93 L 1339 -117 L 1281 -148 L 1224 -167 " fill="none" id="make-me-a-hanzi-animation-21" stroke-dasharray="542 1084" stroke-linecap="round"></path>

      <clipPath id="make-me-a-hanzi-clip-22">
      <path d="M 1714 107 L 1718 124 Q 1720 129 1710 136 Q 1702 148 1673 158.5 Q 1644 169 1638 160 Q 1634 159 1634 152 L 1636 138 Q 1638 136 1638 131 L 1644 101 L 1645 55 L 1643 -83 L 1645 -130 Q 1650 -208 1663 -208 Q 1665 -210 1669 -205 L 1676 -191 Q 1684 -175 1688.5 -149 Q 1693 -123 1699 -50 L 1704 26 Q 1704 46 1705 56 L 1714 107 Z" fill="lightgray"></path>
      </clipPath>
      <path clip-path="url(#make-me-a-hanzi-clip-22)" d="M 1648 150 L 1670 128 L 1679 107 L 1664 -202 " fill="none" id="make-me-a-hanzi-animation-22" stroke-dasharray="491 982" stroke-linecap="round"></path>

</g>
</svg>
